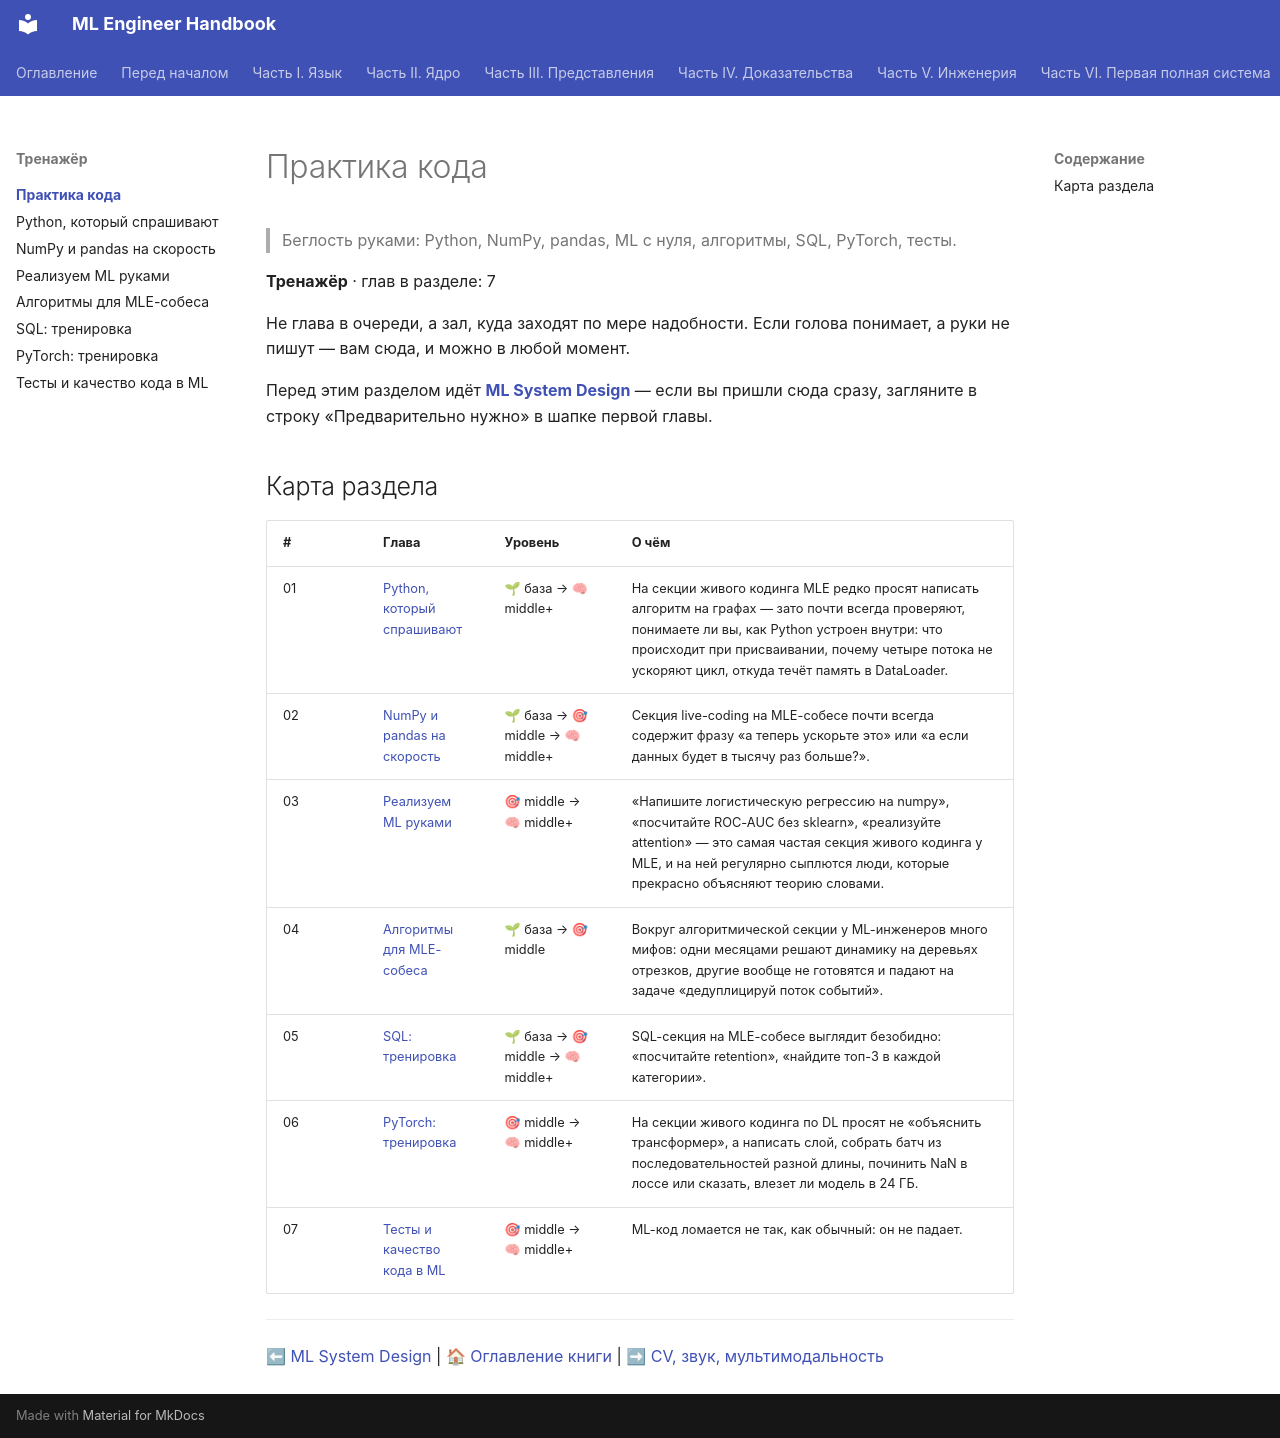

repository: avanturer/ml-handbook · page: 12-coding/index.html · generator: mkdocs

# Практика кода

> Беглость руками: Python, NumPy, pandas, ML с нуля, алгоритмы, SQL, PyTorch, тесты.

**Тренажёр** · глав в разделе: 7

Не глава в очереди, а зал, куда заходят по мере надобности. Если голова понимает, а руки не пишут — вам сюда, и можно в любой момент.

Перед этим разделом идёт **[ML System Design](../11-system-design/index.md)** — если вы пришли сюда сразу, загляните в строку «Предварительно нужно» в шапке первой главы.

## Карта раздела

| # | Глава | Уровень | О чём |
|---|---|---|---|
| 01 | [Python, который спрашивают](01-python-for-mle.md) | 🌱 база → 🧠 middle+ | На секции живого кодинга MLE редко просят написать алгоритм на графах — зато почти всегда проверяют, понимаете ли вы, как Python устроен внутри: что происходит при присваивании, почему четыре потока не ускоряют цикл, откуда течёт память в DataLoader. |
| 02 | [NumPy и pandas на скорость](02-numpy-pandas.md) | 🌱 база → 🎯 middle → 🧠 middle+ | Секция live-coding на MLE-собесе почти всегда содержит фразу «а теперь ускорьте это» или «а если данных будет в тысячу раз больше?». |
| 03 | [Реализуем ML руками](03-ml-from-scratch.md) | 🎯 middle → 🧠 middle+ | «Напишите логистическую регрессию на numpy», «посчитайте ROC-AUC без sklearn», «реализуйте attention» — это самая частая секция живого кодинга у MLE, и на ней регулярно сыплются люди, которые прекрасно объясняют теорию словами. |
| 04 | [Алгоритмы для MLE-собеса](04-algorithms.md) | 🌱 база → 🎯 middle | Вокруг алгоритмической секции у ML-инженеров много мифов: одни месяцами решают динамику на деревьях отрезков, другие вообще не готовятся и падают на задаче «дедуплицируй поток событий». |
| 05 | [SQL: тренировка](05-sql-drills.md) | 🌱 база → 🎯 middle → 🧠 middle+ | SQL-секция на MLE-собесе выглядит безобидно: «посчитайте retention», «найдите топ-3 в каждой категории». |
| 06 | [PyTorch: тренировка](06-pytorch-drills.md) | 🎯 middle → 🧠 middle+ | На секции живого кодинга по DL просят не «объяснить трансформер», а написать слой, собрать батч из последовательностей разной длины, починить NaN в лоссе или сказать, влезет ли модель в 24 ГБ. |
| 07 | [Тесты и качество кода в ML](07-testing-and-code-quality.md) | 🎯 middle → 🧠 middle+ | ML-код ломается не так, как обычный: он не падает. |

---

⬅ [ML System Design](../11-system-design/index.md) | 🏠 [Оглавление книги](../index.md) | ➡ [CV, звук, мультимодальность](../13-optional/index.md)
